Dataset: data (GitHub, Ericdroush/Tax_Sale). Classes: county view, map view, map wide view, street view.

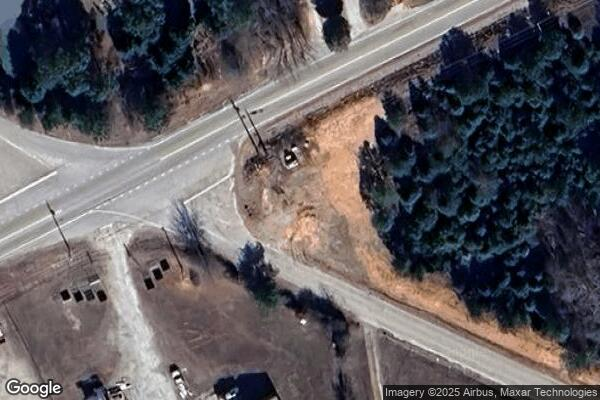
Label: map view

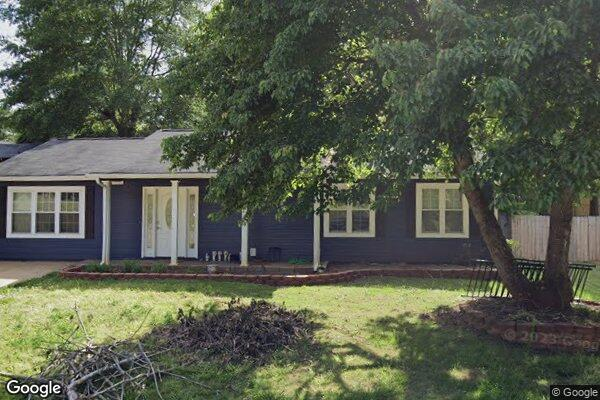
Label: street view

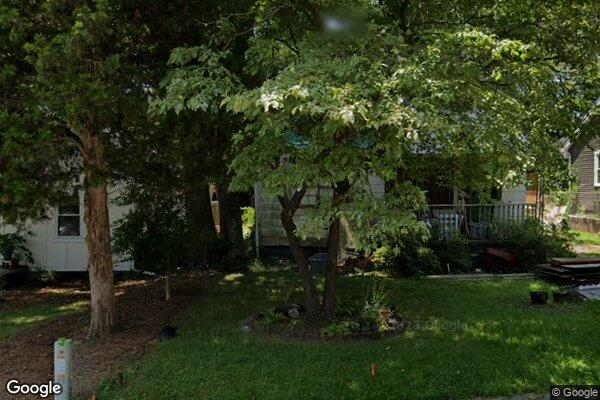
Label: street view

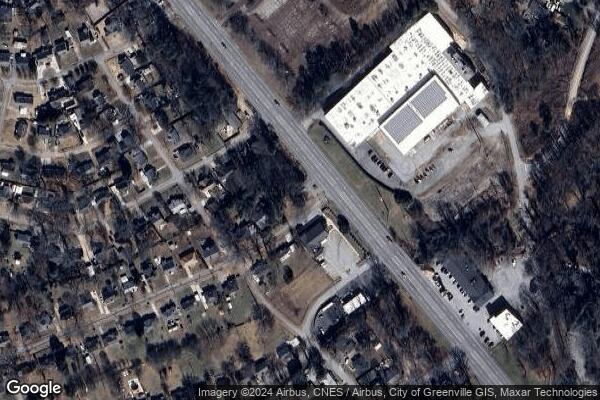
Label: map wide view

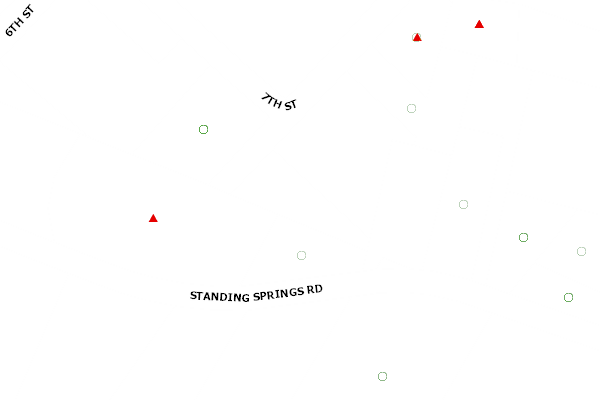
Label: county view

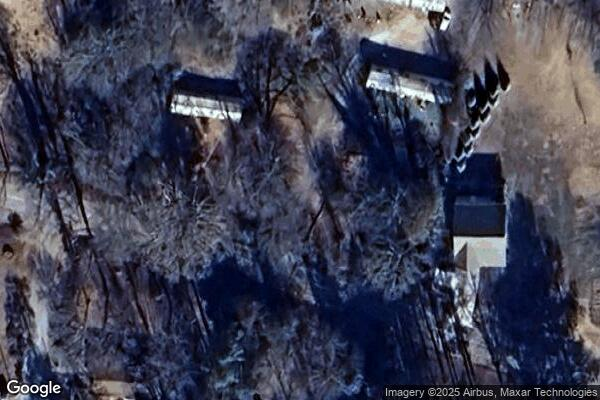
Label: map view
